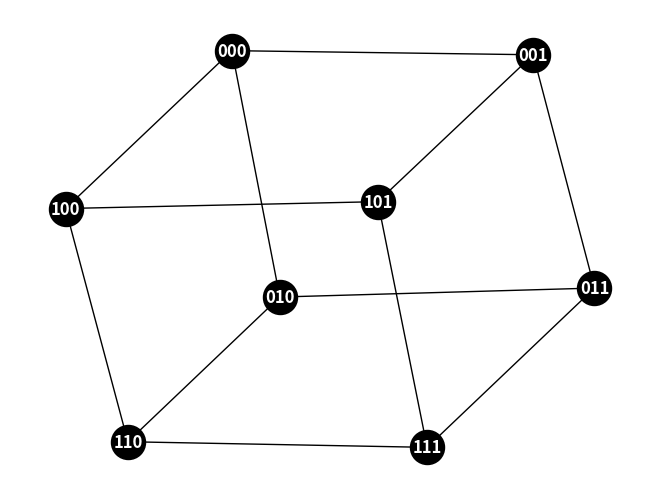

Write the Python code that produced this figure.
import itertools
import networkx as nx
import numpy as np
import matplotlib.pyplot as plt

def main():
    G = nx.Graph()
    dimension = 3

    prod = itertools.product([0, 1], repeat=dimension)

    for p in prod:
        G.add_node(''.join(map(str,list(p))))
    
    for label1 in G.nodes():
        for label2 in G.nodes():
            if(label1 != label2):
                    cont = 0
                    for i in range(len(label1)):
                        if(label1[i] != label2[i]):
                            cont += 1
                    if(cont == 1):
                        print(label1, label2)
                        G.add_edge(label1, label2)

    nx.draw(G, with_labels=True, node_color="black", font_color = 'white', font_weight = 'bold', node_size = 600)
    plt.show()
main()
